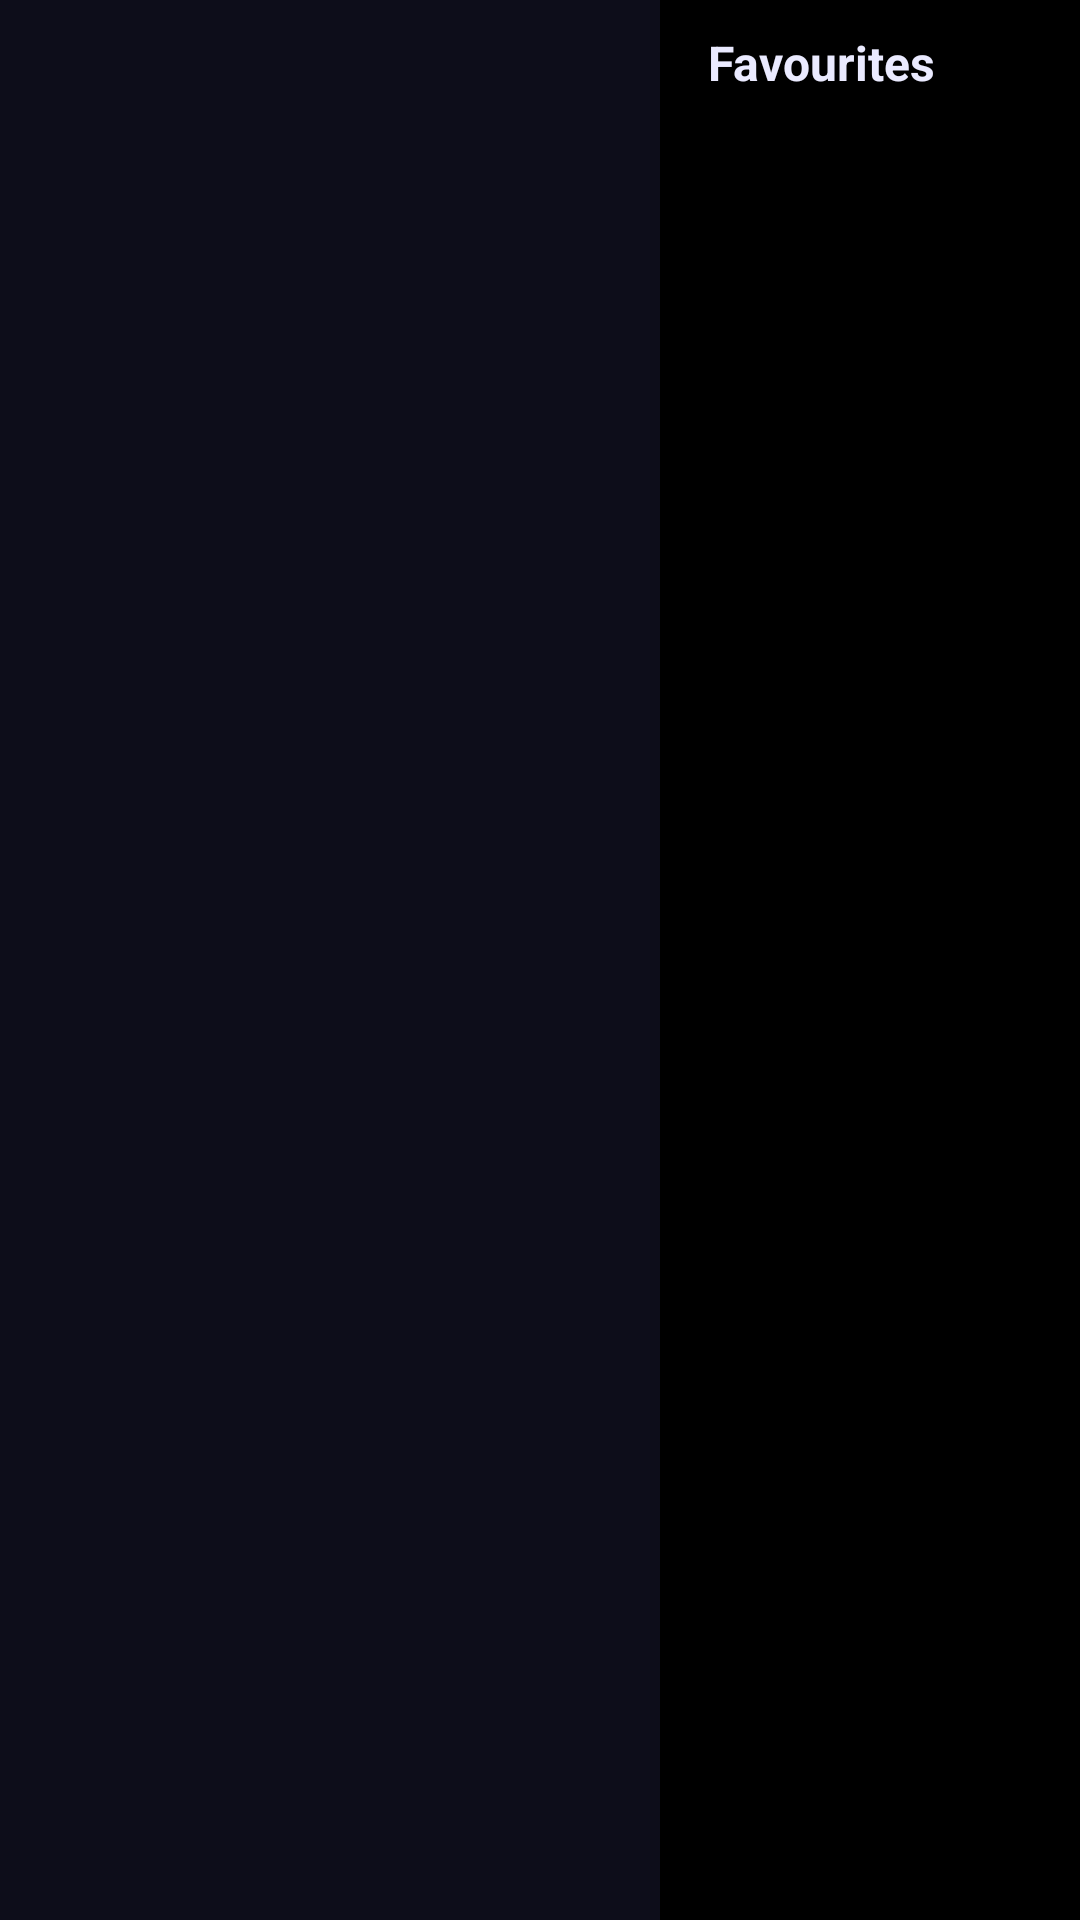

Write the Android layout XML for this screen, with the resource values it uses.
<!-- AndroidManifest.xml: application theme AppTheme -->
<!-- res/layout/activity_main.xml -->
<?xml version="1.0" encoding="utf-8"?>
<LinearLayout xmlns:android="http://schemas.android.com/apk/res/android"
    android:id="@+id/root_layout"
    android:layout_width="match_parent"
    android:layout_height="match_parent"
    android:orientation="horizontal"
    android:background="#000000">

    <androidx.recyclerview.widget.RecyclerView
        android:id="@+id/sidebar_recycler"
        android:layout_width="220dp"
        android:layout_height="match_parent"
        android:background="#0d0d1a"
        android:clipToPadding="false"
        android:paddingTop="4dp"
        android:paddingBottom="4dp" />

    
    <LinearLayout
        android:layout_width="0dp"
        android:layout_height="match_parent"
        android:layout_weight="1"
        android:orientation="vertical">

        
        <LinearLayout
            android:id="@+id/content_header"
            android:layout_width="match_parent"
            android:layout_height="wrap_content"
            android:orientation="horizontal"
            android:gravity="center_vertical"
            android:paddingStart="16dp"
            android:paddingEnd="16dp"
            android:paddingTop="10dp"
            android:paddingBottom="6dp">

            <TextView
                android:id="@+id/header_title"
                android:layout_width="wrap_content"
                android:layout_height="wrap_content"
                android:text="Favourites"
                android:textColor="#EAEAFF"
                android:textSize="16sp"
                android:textStyle="bold" />

            <TextView
                android:id="@+id/header_count"
                android:layout_width="wrap_content"
                android:layout_height="wrap_content"
                android:layout_marginStart="10dp"
                android:textColor="#606080"
                android:textSize="12sp" />
        </LinearLayout>

        
        <FrameLayout
            android:layout_width="match_parent"
            android:layout_height="0dp"
            android:layout_weight="1">

            <androidx.recyclerview.widget.RecyclerView
                android:id="@+id/channel_recycler"
                android:layout_width="match_parent"
                android:layout_height="match_parent"
                android:clipToPadding="false"
                android:paddingBottom="8dp" />

            
            <LinearLayout
                android:id="@+id/empty_state"
                android:layout_width="wrap_content"
                android:layout_height="wrap_content"
                android:layout_gravity="center"
                android:orientation="vertical"
                android:gravity="center"
                android:visibility="gone">

                <TextView
                    android:id="@+id/empty_title"
                    android:layout_width="wrap_content"
                    android:layout_height="wrap_content"
                    android:text="@string/empty_no_channels"
                    android:textColor="#A0A0C0"
                    android:textSize="16sp" />

                <TextView
                    android:id="@+id/empty_subtitle"
                    android:layout_width="wrap_content"
                    android:layout_height="wrap_content"
                    android:text="@string/empty_import_hint"
                    android:textColor="#606080"
                    android:textSize="12sp"
                    android:layout_marginTop="6dp" />
            </LinearLayout>

            
            <ProgressBar
                android:id="@+id/loading_spinner"
                android:layout_width="40dp"
                android:layout_height="40dp"
                android:layout_gravity="center"
                android:visibility="gone"
                android:indeterminateTint="#6C63FF" />
        </FrameLayout>
    </LinearLayout>

</LinearLayout>
<!-- resources referenced by this layout -->
<resources>
  <style name="AppTheme" parent="Theme.AppCompat.NoActionBar">
          <item name="android:windowNoTitle">true</item>
          <item name="android:windowActionBar">false</item>
          <item name="android:windowFullscreen">true</item>
          <item name="android:windowContentOverlay">@null</item>
          <item name="android:colorBackground">#000000</item>
          <item name="android:windowBackground">@android:color/black</item>
      </style>
</resources>
